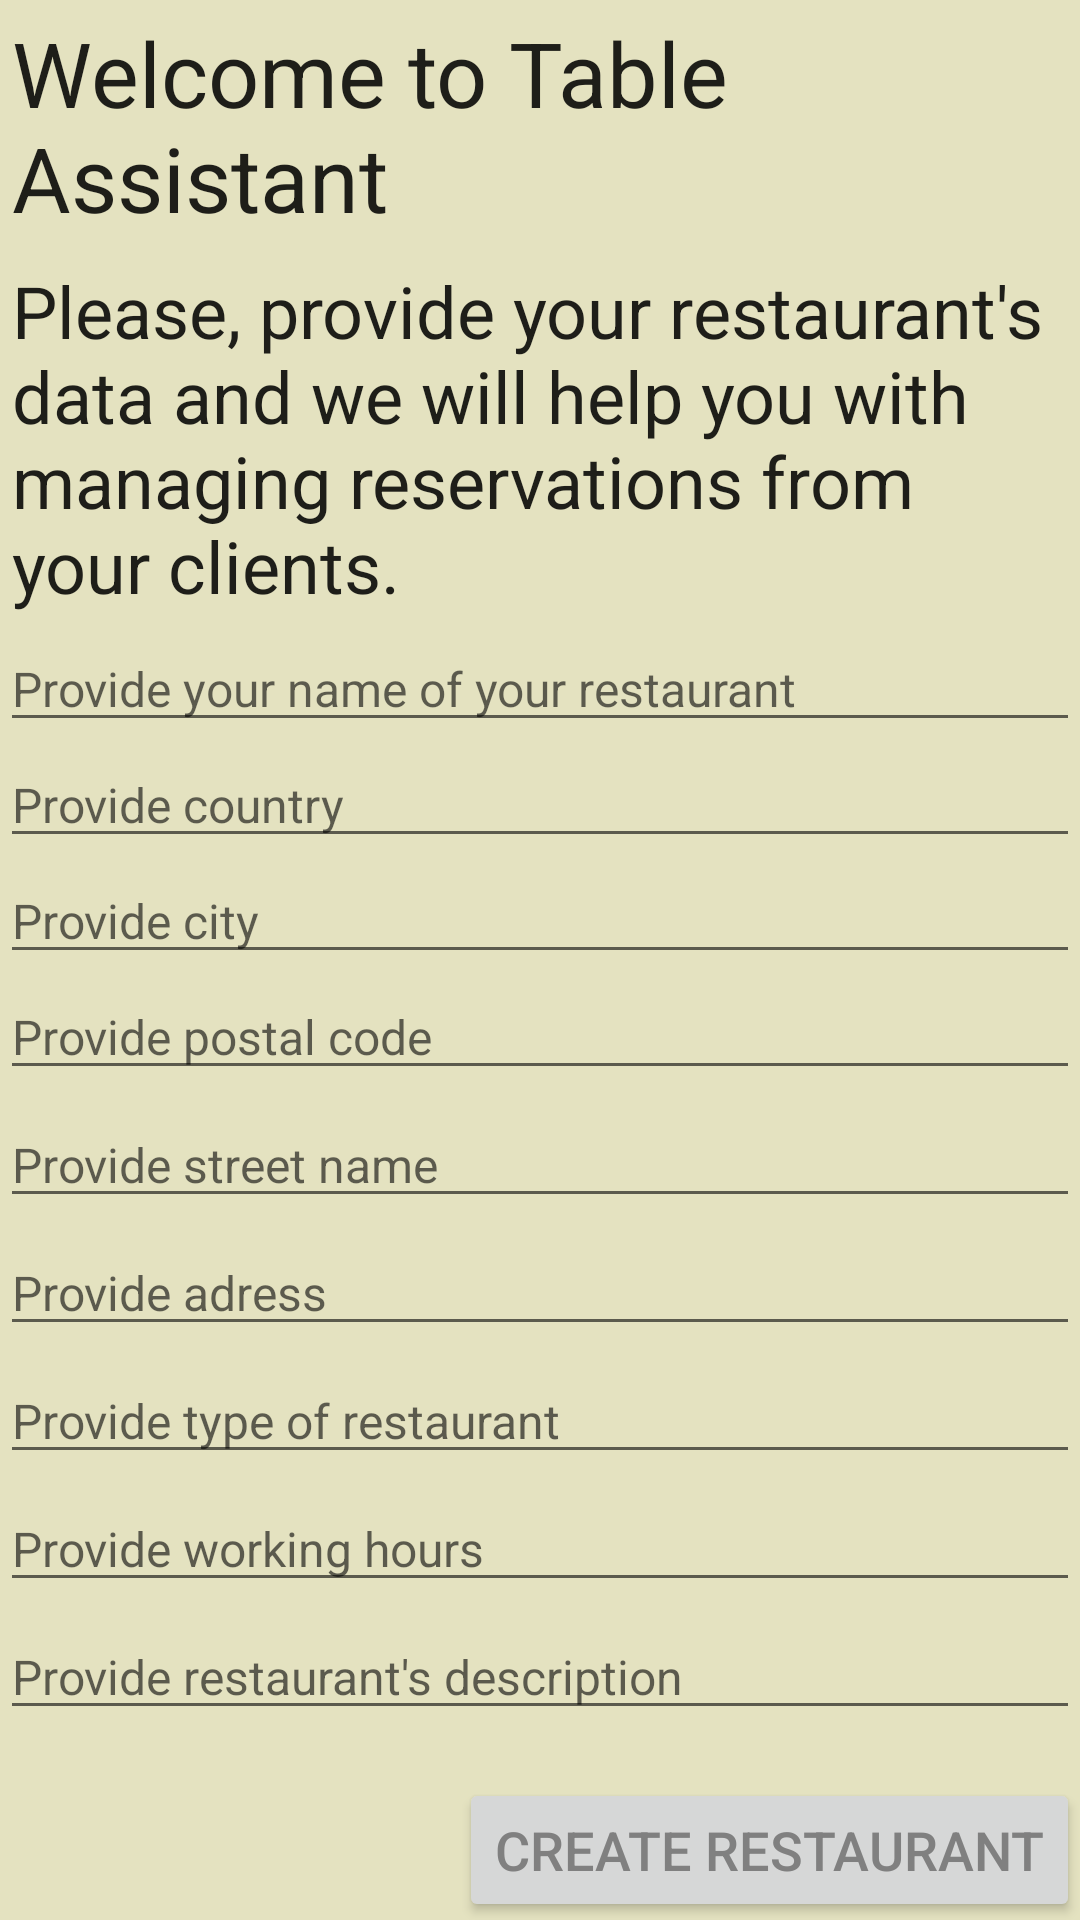

The Android layout XML behind this screen, and the referenced resources:
<!-- AndroidManifest.xml: application theme Theme.TableAssistantRestaurant -->
<!-- res/layout/activity_create_restaurant.xml -->
<?xml version="1.0" encoding="utf-8"?>
<androidx.constraintlayout.widget.ConstraintLayout xmlns:android="http://schemas.android.com/apk/res/android"
    xmlns:app="http://schemas.android.com/apk/res-auto"
    xmlns:tools="http://schemas.android.com/tools"
    android:layout_width="match_parent"
    android:layout_height="match_parent"
    tools:context=".CreateRestaurant"
    android:background="@color/background">

    <TextView
        android:id="@+id/welcome_text"
        android:layout_width="wrap_content"
        android:layout_height="wrap_content"
        android:padding="4dp"
        android:textAppearance="@style/TextAppearance.AppCompat.Large"
        android:textSize="30sp"
        app:layout_constraintStart_toStartOf="parent"
        app:layout_constraintTop_toTopOf="parent"
        android:text="Welcome to Table Assistant"
        tools:text="welcome" />

    <TextView
        android:id="@+id/description"
        android:layout_width="wrap_content"
        android:layout_height="wrap_content"
        android:padding="4dp"
        android:textAppearance="@style/TextAppearance.AppCompat.Large"
        android:textSize="24sp"
        app:layout_constraintStart_toStartOf="parent"
        app:layout_constraintTop_toBottomOf="@id/welcome_text"
        android:text="Please, provide your restaurant's data and we will help you with managing reservations from your clients."
        tools:text="description" />

    <EditText
        android:id="@+id/restaurant_provide_name"
        android:layout_width="match_parent"
        android:layout_height="wrap_content"
        android:hint="Provide your name of your restaurant"
        android:textSize="16sp"
        app:layout_constraintTop_toBottomOf="@id/description"
        app:layout_constraintStart_toStartOf="parent"

        tools:text="name"
        />

    <EditText
        android:id="@+id/restaurant_provide_country"
        android:layout_width="match_parent"
        android:layout_height="wrap_content"
        android:hint="Provide country"
        android:textSize="16sp"
        app:layout_constraintTop_toBottomOf="@id/restaurant_provide_name"
        app:layout_constraintStart_toStartOf="parent"

        tools:text="country"
        />

    <EditText
        android:id="@+id/restaurant_provide_city"
        android:layout_width="match_parent"
        android:layout_height="wrap_content"
        android:hint="Provide city"
        android:textSize="16sp"
        app:layout_constraintTop_toBottomOf="@id/restaurant_provide_country"
        app:layout_constraintStart_toStartOf="parent"

        tools:text="city"
        />

    <EditText
        android:id="@+id/restaurant_provide_postal_code"
        android:layout_width="match_parent"
        android:layout_height="wrap_content"
        android:hint="Provide postal code"
        android:textSize="16sp"
        app:layout_constraintTop_toBottomOf="@id/restaurant_provide_city"
        app:layout_constraintStart_toStartOf="parent"

        tools:text="postal"
        />

    <EditText
        android:id="@+id/restaurant_provide_street"
        android:layout_width="match_parent"
        android:layout_height="wrap_content"
        android:hint="Provide street name"
        android:textSize="16sp"
        app:layout_constraintTop_toBottomOf="@id/restaurant_provide_postal_code"
        app:layout_constraintStart_toStartOf="parent"
        android:layout_marginTop="4dp"
        tools:text="street"
        />


    <EditText
        android:id="@+id/restaurant_provide_number"
        android:layout_width="match_parent"
        android:layout_height="wrap_content"
        android:hint="Provide adress"
        android:textSize="16sp"
        app:layout_constraintTop_toBottomOf="@id/restaurant_provide_street"
        app:layout_constraintStart_toStartOf="parent"
        android:layout_marginTop="4dp"
        tools:text="number"
        />

    <EditText
        android:id="@+id/restaurant_type"
        android:layout_width="match_parent"
        android:layout_height="wrap_content"
        android:hint="Provide type of restaurant"
        android:textSize="16sp"
        app:layout_constraintTop_toBottomOf="@id/restaurant_provide_number"
        app:layout_constraintStart_toStartOf="parent"
        android:layout_marginTop="4dp"
        tools:text="number"
        />

    <EditText
        android:id="@+id/restaurant_working_hours"
        android:layout_width="match_parent"
        android:layout_height="wrap_content"
        android:hint="Provide working hours"
        android:textSize="16sp"
        app:layout_constraintTop_toBottomOf="@id/restaurant_type"
        app:layout_constraintStart_toStartOf="parent"
        android:layout_marginTop="4dp"
        tools:text="working hours"
        />

    <EditText
        android:id="@+id/restaurant_description"
        android:layout_width="match_parent"
        android:layout_height="wrap_content"
        android:layout_marginTop="4dp"
        android:hint="Provide restaurant's description"
        android:textSize="16sp"
        app:layout_constraintStart_toStartOf="parent"
        app:layout_constraintTop_toBottomOf="@id/restaurant_working_hours"
        tools:text="restaurant_description" />


    <Button
        android:id="@+id/buttonCreateRestaurant"
        android:layout_width="wrap_content"
        android:layout_height="wrap_content"
        app:layout_constraintTop_toBottomOf="@id/restaurant_description"
        app:layout_constraintEnd_toEndOf="parent"
        android:layout_marginTop="16dp"
        android:text="Create Restaurant"
        android:textSize="18sp"
        android:textColor="@color/buttonText"
        />





</androidx.constraintlayout.widget.ConstraintLayout>
<!-- resources referenced by this layout -->
<resources>
  <color name="background">#E4E2C0</color>
  <color name="buttonText">@android:color/tertiary_text_dark</color>
  <style name="Theme.TableAssistantRestaurant" parent="Theme.MaterialComponents.DayNight.DarkActionBar">
          
          <item name="colorPrimary">#A1EC61</item>
          <item name="colorPrimaryVariant">@color/purple_700</item>
          <item name="colorOnPrimary">#DFD490</item>
          
          <item name="colorSecondary">@color/teal_200</item>
          <item name="colorSecondaryVariant">@color/teal_700</item>
          <item name="colorOnSecondary">@color/black</item>
          
          <item name="android:statusBarColor" tools:targetApi="l">?attr/colorPrimaryVariant</item>
          
      </style>
  <color name="purple_700">#FF3700B3</color>
  <color name="teal_200">#FF03DAC5</color>
  <color name="teal_700">#FF018786</color>
  <color name="black">#FF000000</color>
</resources>
